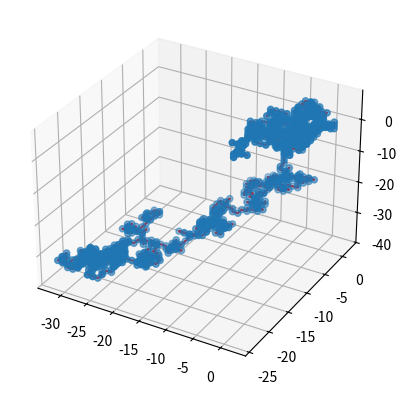

This chart was generated by the following Python code:
import matplotlib.pyplot as plt
import numpy as np
import random
from mpl_toolkits import mplot3d

fig = plt.figure()
ax = fig.add_subplot(projection='3d')
N=1000
x=[0 for i in range(N)]
y=[0 for i in range(N)]
z=[0 for i in range(N)]

for j in range(N-1):
    dise1=random.random()
    dise2=random.random()
    if dise1>0.666:
        if dise2>0.5:
            x[j+1]=x[j]+1
        else:
            x[j+1]=x[j]-1
        y[j+1]=y[j]
        z[j+1]=z[j]
    else:       
        if dise1>0.333:    
            if dise2>0.5:
                 y[j+1]=y[j]+1
            else:
                 y[j+1]=y[j]-1
            x[j+1]=x[j]
            z[j+1]=z[j]
        else:
            if dise2>0.5:
                 z[j+1]=z[j]+1
            else:
                 z[j+1]=z[j]-1
            x[j+1]=x[j]
            y[j+1]=y[j]


ax.scatter(x, y ,z )
ax.plot3D(x,y,z , c = 'r')
#plt.plot(x,y)
plt.show()

